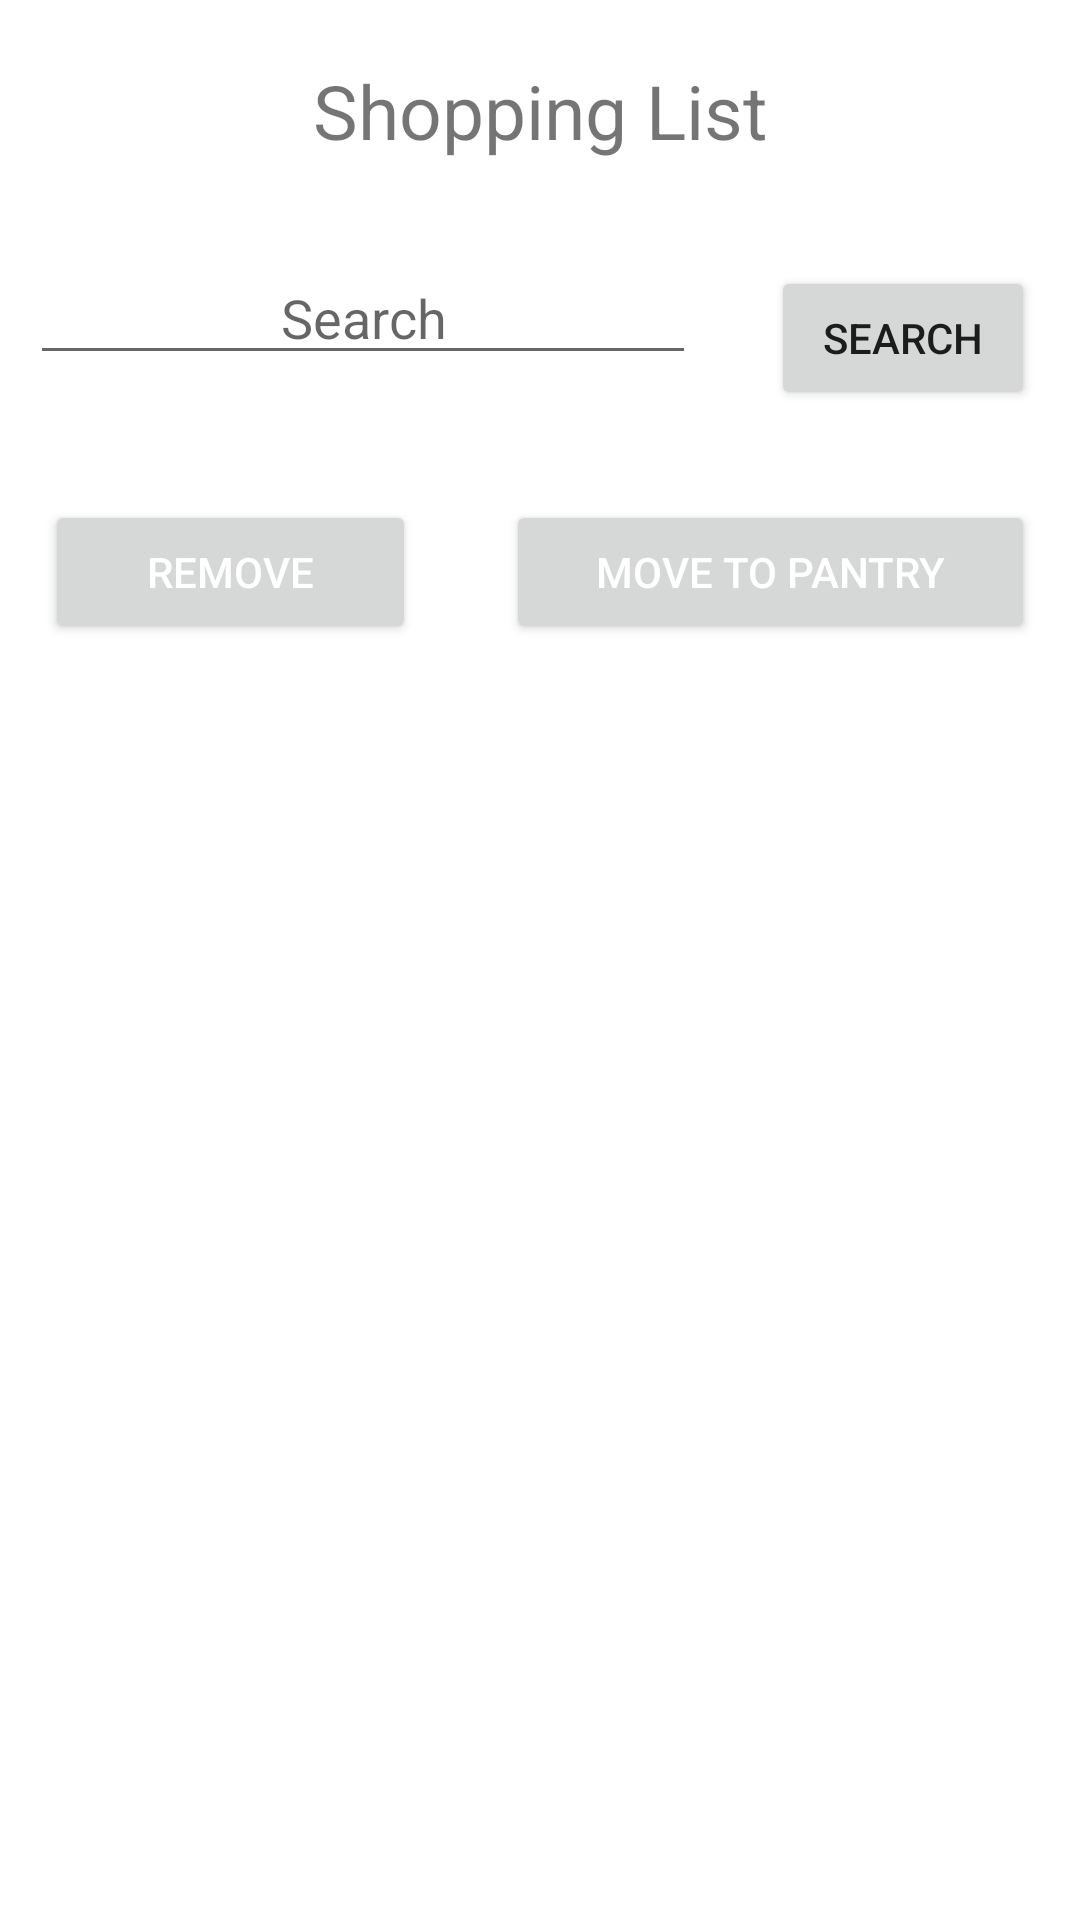

Produce the Android XML layout that renders to this screen, including the resource entries it uses.
<!-- AndroidManifest.xml: application theme Theme.WhatsForDinner -->
<!-- res/layout/shoppinglist.xml -->
<?xml version="1.0" encoding="utf-8"?>

<androidx.constraintlayout.widget.ConstraintLayout xmlns:android="http://schemas.android.com/apk/res/android"
    xmlns:app="http://schemas.android.com/apk/res-auto"
    xmlns:tools="http://schemas.android.com/tools"
    android:layout_width="match_parent"
    android:layout_height="match_parent"
    tools:context=".ui.shoppinglist.ShoppingListFragment">

    <ScrollView
        android:layout_width="match_parent"
        android:layout_height="match_parent"
        android:id="@+id/shoppinglist_scroll">

        <LinearLayout
            android:id="@+id/shop_list_layout"
            android:layout_width="match_parent"
            android:layout_height="wrap_content"
            android:orientation="vertical" >

            <TextView
                android:id="@+id/shop_list_title"
                android:layout_width="match_parent"
                android:layout_height="wrap_content"
                android:layout_gravity="center"
                android:layout_margin="20dp"
                android:textSize="25dp"
                android:gravity="center"
                android:text="@string/menu_shoppinglist" />

            <LinearLayout
                android:id="@+id/shop_list_horizontal"
                android:layout_width="match_parent"
                android:layout_height="match_parent"
                android:orientation="horizontal">

                <AutoCompleteTextView
                    android:id="@+id/shop_list_search"
                    android:layout_width="wrap_content"
                    android:layout_height="wrap_content"
                    android:layout_margin="10dp"
                    android:completionThreshold="1"
                    android:gravity="center"
                    android:layout_weight="1"
                    android:hint="@string/search_title" />

                <Button
                    android:id="@+id/shop_list_search_but"
                    android:layout_width="wrap_content"
                    android:layout_margin="15dp"
                    android:layout_height="wrap_content"
                    android:text="@string/search_title" />
            </LinearLayout>

            <LinearLayout
                android:id="@+id/shop_list_remove_but_hlo"
                android:layout_width="match_parent"
                android:layout_height="match_parent"
                android:orientation="horizontal">

                <Button
                    android:id="@+id/shop_list_remove"
                    android:layout_width="wrap_content"
                    android:layout_height="wrap_content"
                    android:layout_margin="15dp"
                    android:layout_weight="1"
                    android:text="@string/action_remove"
                    android:textColor="@color/white" />

                <Button
                    android:id="@+id/shop_list_to_pantry"
                    android:layout_width="wrap_content"
                    android:layout_height="wrap_content"
                    android:layout_weight="1"
                    android:layout_margin="15dp"
                    android:text="@string/move_to_pantry"
                    android:textColor="@color/white"/>
            </LinearLayout>

        </LinearLayout>
    </ScrollView>
</androidx.constraintlayout.widget.ConstraintLayout>
<!-- resources referenced by this layout -->
<resources>
  <string name="action_remove">Remove</string>
  <string name="menu_shoppinglist">Shopping List</string>
  <string name="move_to_pantry">Move to Pantry</string>
  <string name="search_title">Search</string>
  <style name="Theme.WhatsForDinner" parent="Theme.MaterialComponents.DayNight.DarkActionBar">
          
          <item name="colorPrimary">@color/purple_500</item>
          <item name="colorPrimaryVariant">@color/purple_700</item>
          <item name="colorOnPrimary">@color/white</item>
          
          <item name="colorSecondary">@color/teal_200</item>
          <item name="colorSecondaryVariant">@color/teal_700</item>
          <item name="colorOnSecondary">@color/black</item>
          
          <item name="android:statusBarColor" tools:targetApi="l">?attr/colorPrimaryVariant</item>
          
      </style>
  <!-- not gathered from this repository: default colours our renderer supplied (Android Studio template values) -->
  <color name="purple_500">#FF6200EE</color>
  <color name="purple_700">#FF3700B3</color>
  <color name="teal_200">#FF03DAC5</color>
  <color name="teal_700">#FF018786</color>
  <color name="black">#FF000000</color>
  <color name="white">#FFFFFFFF</color>
</resources>
